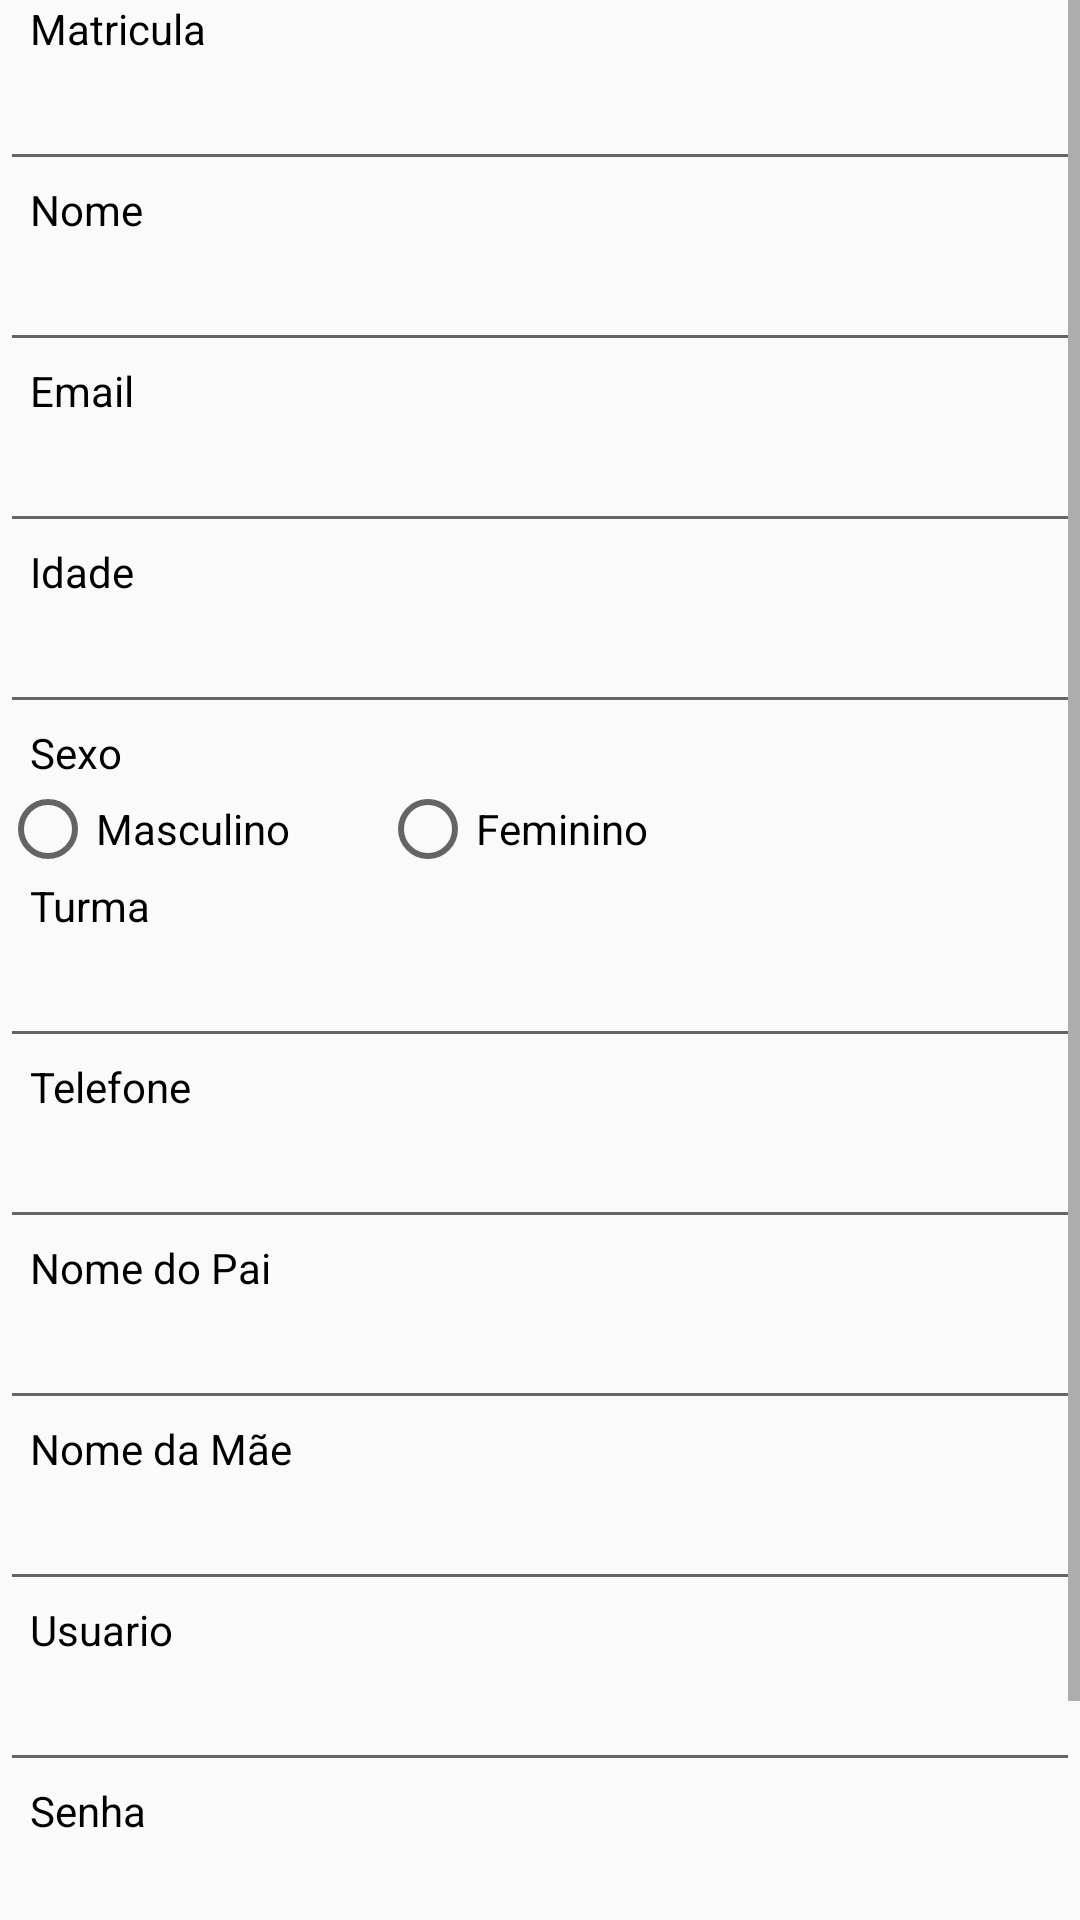

Here is an Android app screen rendered from its layout file. Give the layout XML and the strings, colors and styles it references.
<!-- AndroidManifest.xml: application theme AppTheme -->
<!-- res/layout/activity_cadastro_aluno.xml -->
<?xml version="1.0" encoding="utf-8"?>
<ScrollView xmlns:android="http://schemas.android.com/apk/res/android"
    xmlns:tools="http://schemas.android.com/tools"
    android:layout_width="match_parent"
    android:layout_height="match_parent"
    tools:context="br.com.brunoaguiar.geradoreleitordeqr.CadastroAlunoActivity">

<LinearLayout
    android:layout_width="match_parent"
    android:layout_height="wrap_content"
    android:orientation="vertical">

    <TextView
        android:id="@+id/textView"
        android:layout_width="match_parent"
        android:layout_height="wrap_content"
        android:text="Matricula"
        android:textColor="@android:color/black"
        android:layout_marginLeft="10dp"/>

    <EditText
        android:id="@+id/editTextMatricula"
        android:layout_width="match_parent"
        android:layout_height="wrap_content"
        android:ems="10"
        android:inputType="number" />



    <TextView
        android:id="@+id/textView2"
        android:layout_width="match_parent"
        android:layout_height="wrap_content"
        android:text="Nome"
        android:textColor="@android:color/black"
        android:layout_marginLeft="10dp"/>

    <EditText
        android:id="@+id/editTextNome"
        android:layout_width="match_parent"
        android:layout_height="wrap_content"
        android:ems="10"
        android:inputType="textPersonName" />



    <TextView
        android:id="@+id/textViewEmail"
        android:layout_width="match_parent"
        android:layout_height="wrap_content"
        android:text="Email"
        android:textColor="@android:color/black"
        android:layout_marginLeft="10dp"/>

    <EditText
        android:id="@+id/editTextEmail"
        android:layout_width="match_parent"
        android:layout_height="wrap_content"
        android:inputType="textEmailAddress" />



    <TextView
        android:id="@+id/textView3"
        android:layout_width="match_parent"
        android:layout_height="wrap_content"
        android:text="Idade"
        android:textColor="@android:color/black"
        android:layout_marginLeft="10dp"/>

    <EditText
        android:id="@+id/editTextIdade"
        android:layout_width="match_parent"
        android:layout_height="wrap_content"
        android:ems="10"
        android:inputType="number" />



    <TextView
        android:id="@+id/textView4"
        android:layout_width="match_parent"
        android:layout_height="wrap_content"
        android:text="Sexo"
        android:textColor="@android:color/black"
        android:layout_marginLeft="10dp"/>



    <RadioGroup
        android:layout_width="match_parent"
        android:layout_height="wrap_content"
        android:orientation="horizontal">
        <RadioButton
            android:id="@+id/rdbMasc"
            android:layout_width="wrap_content"
            android:layout_height="wrap_content"
            android:text="Masculino"/>
        <RadioButton
            android:id="@+id/rdbFem"
            android:layout_width="wrap_content"
            android:layout_height="wrap_content"
            android:layout_marginLeft="30dp"
            android:text="Feminino"/>
    </RadioGroup>

    <TextView
        android:id="@+id/textView5"
        android:layout_width="match_parent"
        android:layout_height="wrap_content"
        android:text="Turma"
        android:textColor="@android:color/black"
        android:layout_marginLeft="10dp"/>

    <EditText
        android:id="@+id/editTextTurma"
        android:layout_width="match_parent"
        android:layout_height="wrap_content"
        android:ems="10"
        android:inputType="number" />

    <TextView
        android:id="@+id/textView6"
        android:layout_width="match_parent"
        android:layout_height="wrap_content"
        android:text="Telefone"
        android:textColor="@android:color/black"
        android:layout_marginLeft="10dp"/>

    <EditText
        android:id="@+id/editTextTelefone"
        android:layout_width="match_parent"
        android:layout_height="wrap_content"
        android:ems="10"
        android:inputType="phone" />

    <TextView
        android:id="@+id/textView7"
        android:layout_width="match_parent"
        android:layout_height="wrap_content"
        android:text="Nome do Pai"
        android:textColor="@android:color/black"
        android:layout_marginLeft="10dp"/>

    <EditText
        android:id="@+id/editTextPai"
        android:layout_width="match_parent"
        android:layout_height="wrap_content"
        android:ems="10"
        android:inputType="textPersonName" />

    <TextView
        android:id="@+id/textView8"
        android:layout_width="match_parent"
        android:layout_height="wrap_content"
        android:text="Nome da Mãe"
        android:textColor="@android:color/black"
        android:layout_marginLeft="10dp"/>

    <EditText
        android:id="@+id/editTextMae"
        android:layout_width="match_parent"
        android:layout_height="wrap_content"
        android:ems="10"
        android:inputType="textPersonName" />

    <TextView
        android:layout_width="match_parent"
        android:layout_height="wrap_content"
        android:text="Usuario"
        android:textColor="@android:color/black"
        android:layout_marginLeft="10dp"/>

    <EditText
        android:id="@+id/editTextUsuario"
        android:layout_width="match_parent"
        android:layout_height="wrap_content"
        />

    <TextView
        android:layout_width="match_parent"
        android:layout_height="wrap_content"
        android:text="Senha"
        android:textColor="@android:color/black"
        android:layout_marginLeft="10dp"/>

    <EditText
        android:id="@+id/editTextSenha"
        android:layout_width="match_parent"
        android:layout_height="wrap_content"
        android:inputType="textPassword" />

    <Button
        android:id="@+id/salvar"
        android:layout_width="wrap_content"
        android:layout_height="wrap_content"
        android:layout_marginTop="20dp"
        android:layout_gravity="center"
        android:text="Salvar" />
    </LinearLayout>

</ScrollView>
<!-- resources referenced by this layout -->
<resources>
  <style name="AppTheme" parent="Theme.AppCompat.DayNight.DarkActionBar">
          
          <item name="colorPrimary">@color/colorPrimary</item>
          <item name="colorPrimaryDark">@color/colorPrimaryDark</item>
          <item name="colorAccent">@color/colorAccent</item>
      </style>
  <color name="colorPrimary">#2437a7</color>
  <color name="colorPrimaryDark">#000000</color>
  <color name="colorAccent">#ff0589e1</color>
</resources>
